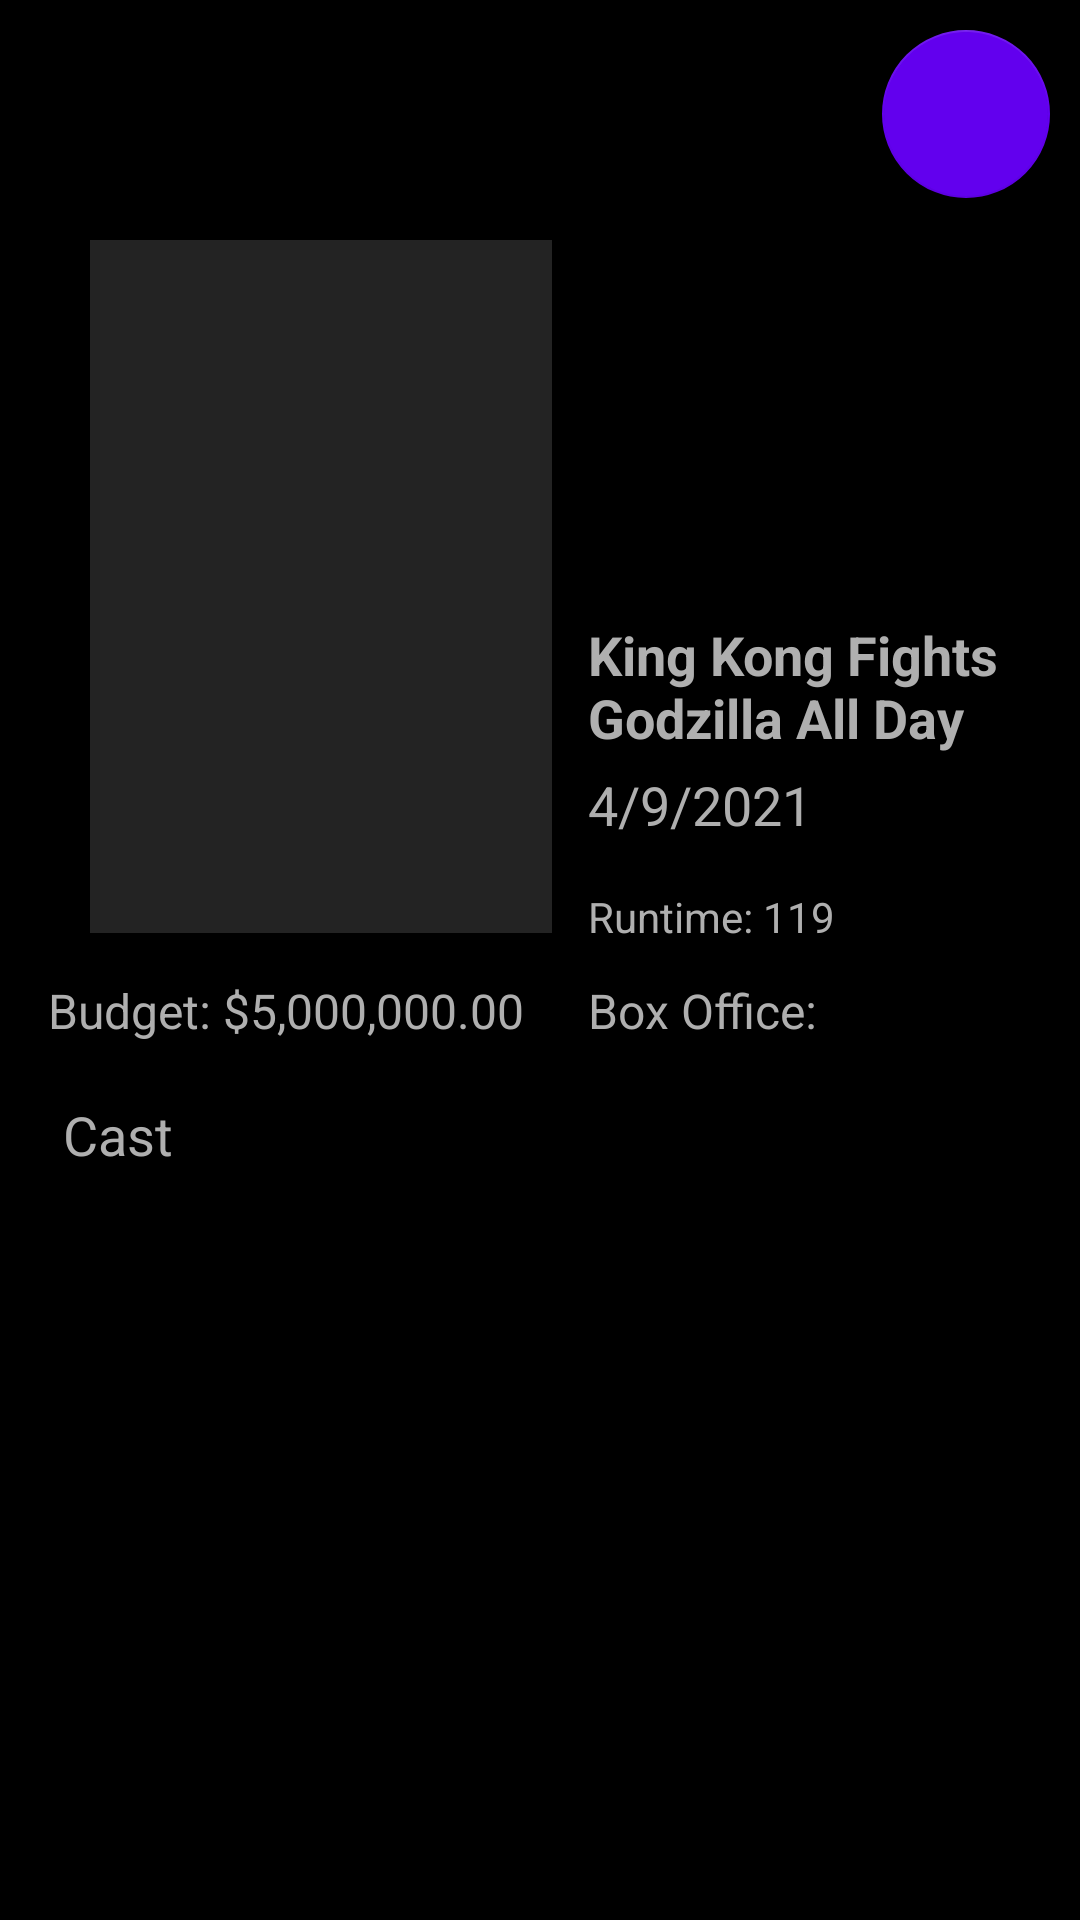

Reconstruct the res/layout file that produces this screen, plus the resources it refers to.
<!-- AndroidManifest.xml: application theme Theme.Popmovies -->
<!-- res/layout/activity_movie_details.xml -->
<?xml version="1.0" encoding="utf-8"?>
<ScrollView
    xmlns:android="http://schemas.android.com/apk/res/android"
    xmlns:app="http://schemas.android.com/apk/res-auto"
    xmlns:tools="http://schemas.android.com/tools"
    tools:context=".MovieDetails"
    android:layout_width="fill_parent"
    android:layout_height="fill_parent"
    android:background="@color/black">
    <FrameLayout
        android:layout_width="match_parent"
        android:layout_height="match_parent">
        <ImageView
            android:id="@+id/backdrop"
            android:layout_width="match_parent"
            android:layout_height="200dp"
            android:scaleType="centerCrop" />
        <com.google.android.material.floatingactionbutton.FloatingActionButton
            android:id="@+id/fabBack"
            android:layout_width="wrap_content"
            android:layout_height="wrap_content"
            android:layout_gravity="right|top"
            android:layout_margin="10dp"
            android:background="@color/cardview_shadow_start_color"
            android:clickable="true"
            app:backgroundTint="@color/design_default_color_primary"
            app:srcCompat="@drawable/ic_baseline_arrow_left_24" />

        <ImageView
            android:id="@+id/d_movie_poster"
            android:layout_width="154dp"
            android:layout_height="231dp"
            android:background="#232323"
            android:layout_gravity="top|left"
            android:layout_marginStart="30dp"
            android:layout_marginTop="80dp"
            android:scaleType="centerCrop" />

        <TextView
            android:id="@+id/d_movie_title"
            android:layout_width="match_parent"
            android:layout_height="wrap_content"
            android:layout_gravity="right|top"
            android:layout_marginStart="190dp"
            android:layout_marginTop="200dp"
            android:lines="2"
            android:maxLines="3"
            android:padding="6dp"
            android:singleLine="false"
            android:text="King Kong Fights Godzilla All Day"
            android:textColor="#AFAFAF"
            android:textSize="18dp"
            android:textStyle="bold" />

        <TextView
            android:id="@+id/d_release_date"
            android:layout_width="match_parent"
            android:layout_height="wrap_content"
            android:layout_gravity="right|top"
            android:layout_marginStart="190dp"
            android:layout_marginTop="250dp"
            android:lines="1"
            android:maxLines="2"
            android:padding="6dp"
            android:singleLine="false"
            android:text="4/9/2021"
            android:textColor="#AFAFAF"
            android:textSize="18dp" />

        <TextView
            android:id="@+id/d_runtime"
            android:layout_width="match_parent"
            android:layout_height="wrap_content"
            android:layout_gravity="right|top"
            android:layout_marginStart="190dp"
            android:layout_marginTop="290dp"
            android:lines="1"
            android:maxLines="2"
            android:padding="6dp"
            android:singleLine="false"
            android:text="Runtime: 119"
            android:textColor="#AFAFAF"
            android:textSize="14dp" />

        <TextView
            android:id="@+id/d_gross"
            android:layout_width="match_parent"
            android:layout_height="wrap_content"
            android:layout_gravity="left|top"
            android:layout_marginStart="190dp"
            android:layout_marginTop="320dp"
            android:lines="1"
            android:maxLines="2"
            android:padding="6dp"
            android:singleLine="false"
            android:text="Box Office: $5,000,000.00"
            android:textColor="#AFAFAF"
            android:textSize="16dp" />
        <TextView
            android:id="@+id/d_budget"
            android:layout_width="wrap_content"
            android:layout_height="wrap_content"
            android:layout_gravity="left|top"
            android:layout_marginStart="10dp"
            android:layout_marginTop="320dp"
            android:lines="1"
            android:maxLines="2"
            android:padding="6dp"
            android:singleLine="false"
            android:text="Budget: $5,000,000.00"
            android:textColor="#AFAFAF"
            android:textSize="16dp" />
        <LinearLayout
            android:id="@+id/d_castholder"
            android:layout_width="match_parent"
            android:layout_height="wrap_content"
            android:layout_marginStart="15dp"
            android:layout_marginTop="360dp"
            android:layout_marginEnd="15dp"
            android:orientation="vertical">
            <TextView
                android:layout_width="wrap_content"
                android:layout_height="wrap_content"
                android:lines="1"
                android:maxLines="2"
                android:padding="6dp"
                android:singleLine="false"
                android:text="Cast"
                android:textColor="#AFAFAF"
                android:textSize="18dp" />

        </LinearLayout>
    </FrameLayout>
</ScrollView>
<!-- resources referenced by this layout -->
<resources>
  <style name="Theme.Popmovies" parent="Theme.MaterialComponents.DayNight.DarkActionBar">
          
          <item name="colorPrimary">@color/purple_500</item>
          <item name="colorPrimaryVariant">@color/purple_700</item>
          <item name="colorOnPrimary">@color/white</item>
          
          <item name="colorSecondary">@color/teal_200</item>
          <item name="colorSecondaryVariant">@color/teal_700</item>
          <item name="colorOnSecondary">@color/black</item>
          
          <item name="android:statusBarColor" tools:targetApi="l">?attr/colorPrimaryVariant</item>
          
      </style>
  <!-- not gathered from this repository: default colours our renderer supplied (Android Studio template values) -->
  <color name="purple_500">#FF6200EE</color>
  <color name="purple_700">#FF3700B3</color>
  <color name="teal_200">#FF03DAC5</color>
  <color name="teal_700">#FF018786</color>
  <color name="black">#FF000000</color>
  <color name="white">#FFFFFFFF</color>
</resources>
